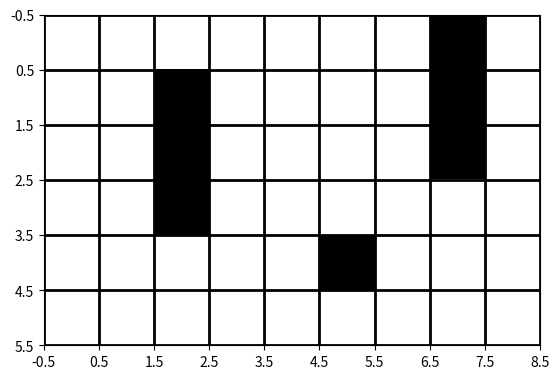

Write the Python code that produced this figure.
"""
[redacted]
RBE 595 Reinforcement Learning
Programming Exercise 5: Model-Based RL
"""

import matplotlib.pyplot as plt
import numpy as np

def plot_gridworld(gridworld):
    _, ax = plt.subplots()

    # Plot the grid
    ax.imshow(gridworld, cmap='binary')

    # Form the grid lines such that they are in the middle of each cell
    ax.set_xticks(np.arange(-.5, gridworld.shape[1], 1))
    ax.set_yticks(np.arange(-.5, gridworld.shape[0], 1))
    ax.grid(which='both', color='black', linewidth=2)

    plt.show()

def main():
    # Create a 6x9 grid
    gridworld = np.zeros((6, 9))

    # Set the obstacles
    gridworld[1:4, 2] = 1
    gridworld[4,5] = 1
    gridworld[0:3, 7] = 1

    plot_gridworld(gridworld)

if __name__ == "__main__":
    main()
